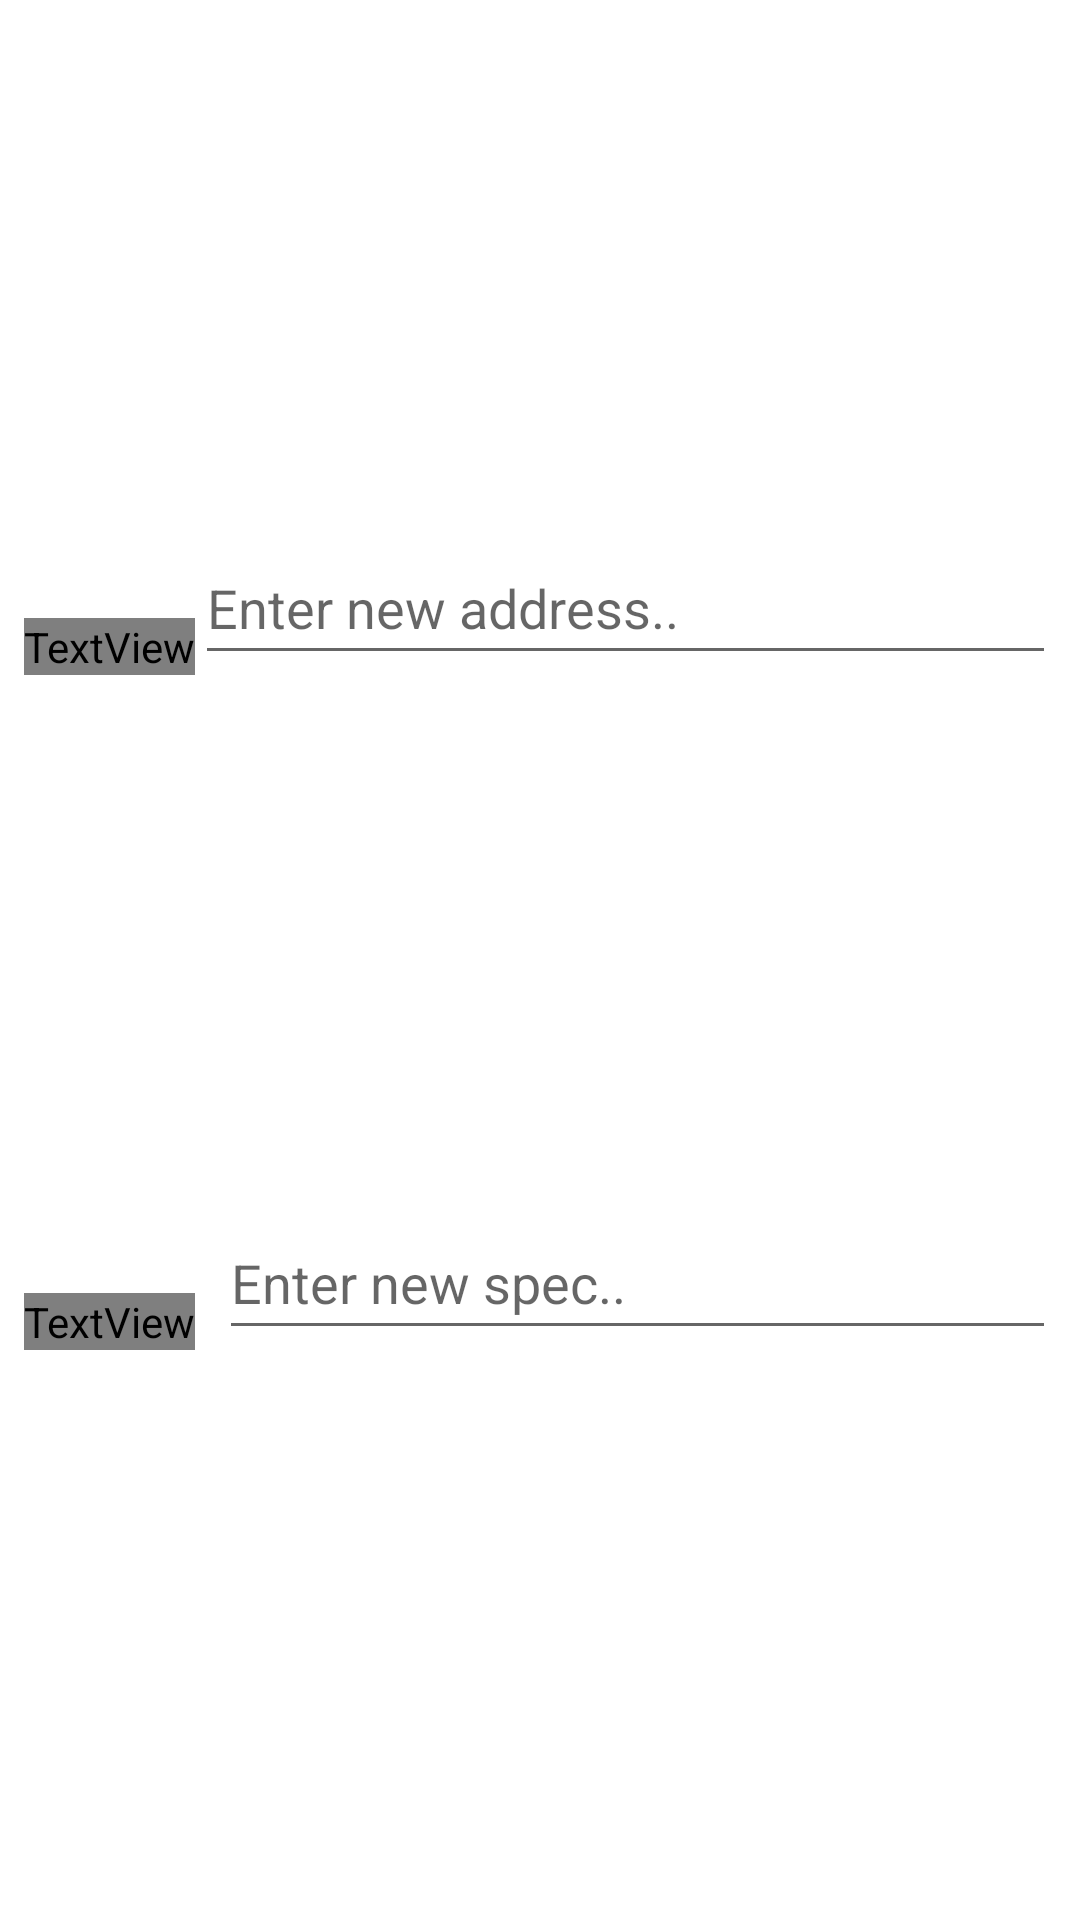

Android layout source for this screen:
<!-- AndroidManifest.xml: application theme Theme.FilmsSurf -->
<!-- res/layout/school_change_dialog.xml -->
<?xml version="1.0" encoding="utf-8"?>

<androidx.constraintlayout.widget.ConstraintLayout xmlns:android="http://schemas.android.com/apk/res/android"
    xmlns:app="http://schemas.android.com/apk/res-auto"
    xmlns:tools="http://schemas.android.com/tools"
    android:layout_width="match_parent"
    android:layout_height="match_parent">

    <EditText
        android:id="@+id/etSchoolName"
        android:layout_width="0dp"
        android:layout_height="wrap_content"
        android:hint="Enter new name.."
        android:maxLines="1"
        android:minHeight="48dp"
        android:visibility="gone"
        app:layout_constraintBottom_toBottomOf="@+id/tvSchoolName"
        app:layout_constraintEnd_toEndOf="@+id/etAddress"
        app:layout_constraintStart_toStartOf="@+id/etAddress"
        tools:visibility="gone" />

    <TextView
        android:id="@+id/tvSchoolName"
        android:layout_width="wrap_content"
        android:layout_height="wrap_content"
        android:layout_marginStart="8dp"
        android:fontFamily="@font/roboto_medium"
        android:text="Name:"
        android:textSize="20sp"
        android:visibility="gone"
        app:layout_constraintBottom_toTopOf="@+id/textView4"
        app:layout_constraintStart_toStartOf="parent"
        app:layout_constraintTop_toTopOf="parent"
        tools:visibility="gone" />

    <TextView
        android:id="@+id/textView4"
        android:layout_width="wrap_content"
        android:layout_height="wrap_content"
        android:layout_marginStart="8dp"
        android:layout_marginTop="16dp"
        android:fontFamily="@font/roboto_medium"
        android:text="Address:"
        android:textSize="20sp"
        app:layout_constraintBottom_toTopOf="@+id/textView6"
        app:layout_constraintStart_toStartOf="parent"
        app:layout_constraintTop_toBottomOf="@+id/tvSchoolName" />

    <TextView
        android:id="@+id/textView6"
        android:layout_width="wrap_content"
        android:layout_height="wrap_content"
        android:layout_marginStart="8dp"
        android:layout_marginTop="16dp"
        android:fontFamily="@font/roboto_medium"
        android:text="Specialization:"
        android:textSize="20sp"
        app:layout_constraintBottom_toBottomOf="parent"
        app:layout_constraintStart_toStartOf="parent"
        app:layout_constraintTop_toBottomOf="@+id/textView4" />

    <EditText
        android:id="@+id/etAddress"
        android:layout_width="0dp"
        android:layout_height="wrap_content"
        android:hint="Enter new address.."
        android:maxLines="1"
        android:minHeight="48dp"
        app:layout_constraintBottom_toBottomOf="@+id/textView4"
        app:layout_constraintEnd_toEndOf="@+id/etSpecialization"
        app:layout_constraintStart_toEndOf="@+id/textView6" />

    <EditText
        android:id="@+id/etSpecialization"
        android:layout_width="0dp"
        android:layout_height="wrap_content"
        android:layout_marginStart="8dp"
        android:layout_marginEnd="8dp"
        android:hint="Enter new spec.."
        android:maxLines="1"
        android:minHeight="48dp"
        app:layout_constraintBottom_toBottomOf="@+id/textView6"
        app:layout_constraintEnd_toEndOf="parent"
        app:layout_constraintHorizontal_bias="0.0"
        app:layout_constraintStart_toEndOf="@+id/textView6" />

</androidx.constraintlayout.widget.ConstraintLayout>
<!-- resources referenced by this layout -->
<resources>
  <style name="Theme.FilmsSurf" parent="Theme.MaterialComponents.DayNight.NoActionBar">
          
          <item name="colorPrimary">@color/purple_500</item>
          <item name="colorPrimaryVariant">@color/purple_700</item>
          <item name="colorOnPrimary">@color/white</item>
          
          <item name="colorSecondary">@color/teal_200</item>
          <item name="colorSecondaryVariant">@color/teal_700</item>
          <item name="colorOnSecondary">@color/black</item>
          
          <item name="android:statusBarColor" tools:targetApi="l">?attr/colorPrimaryVariant</item>
          
      </style>
  <color name="purple_500">#FF6200EE</color>
  <color name="purple_700">#0C0D0D</color>
  <color name="white">#FFFFFFFF</color>
  
      //
  <color name="teal_200">#FF03DAC5</color>
  <color name="teal_700">#FF018786</color>
  <color name="black">#FF000000</color>
</resources>
